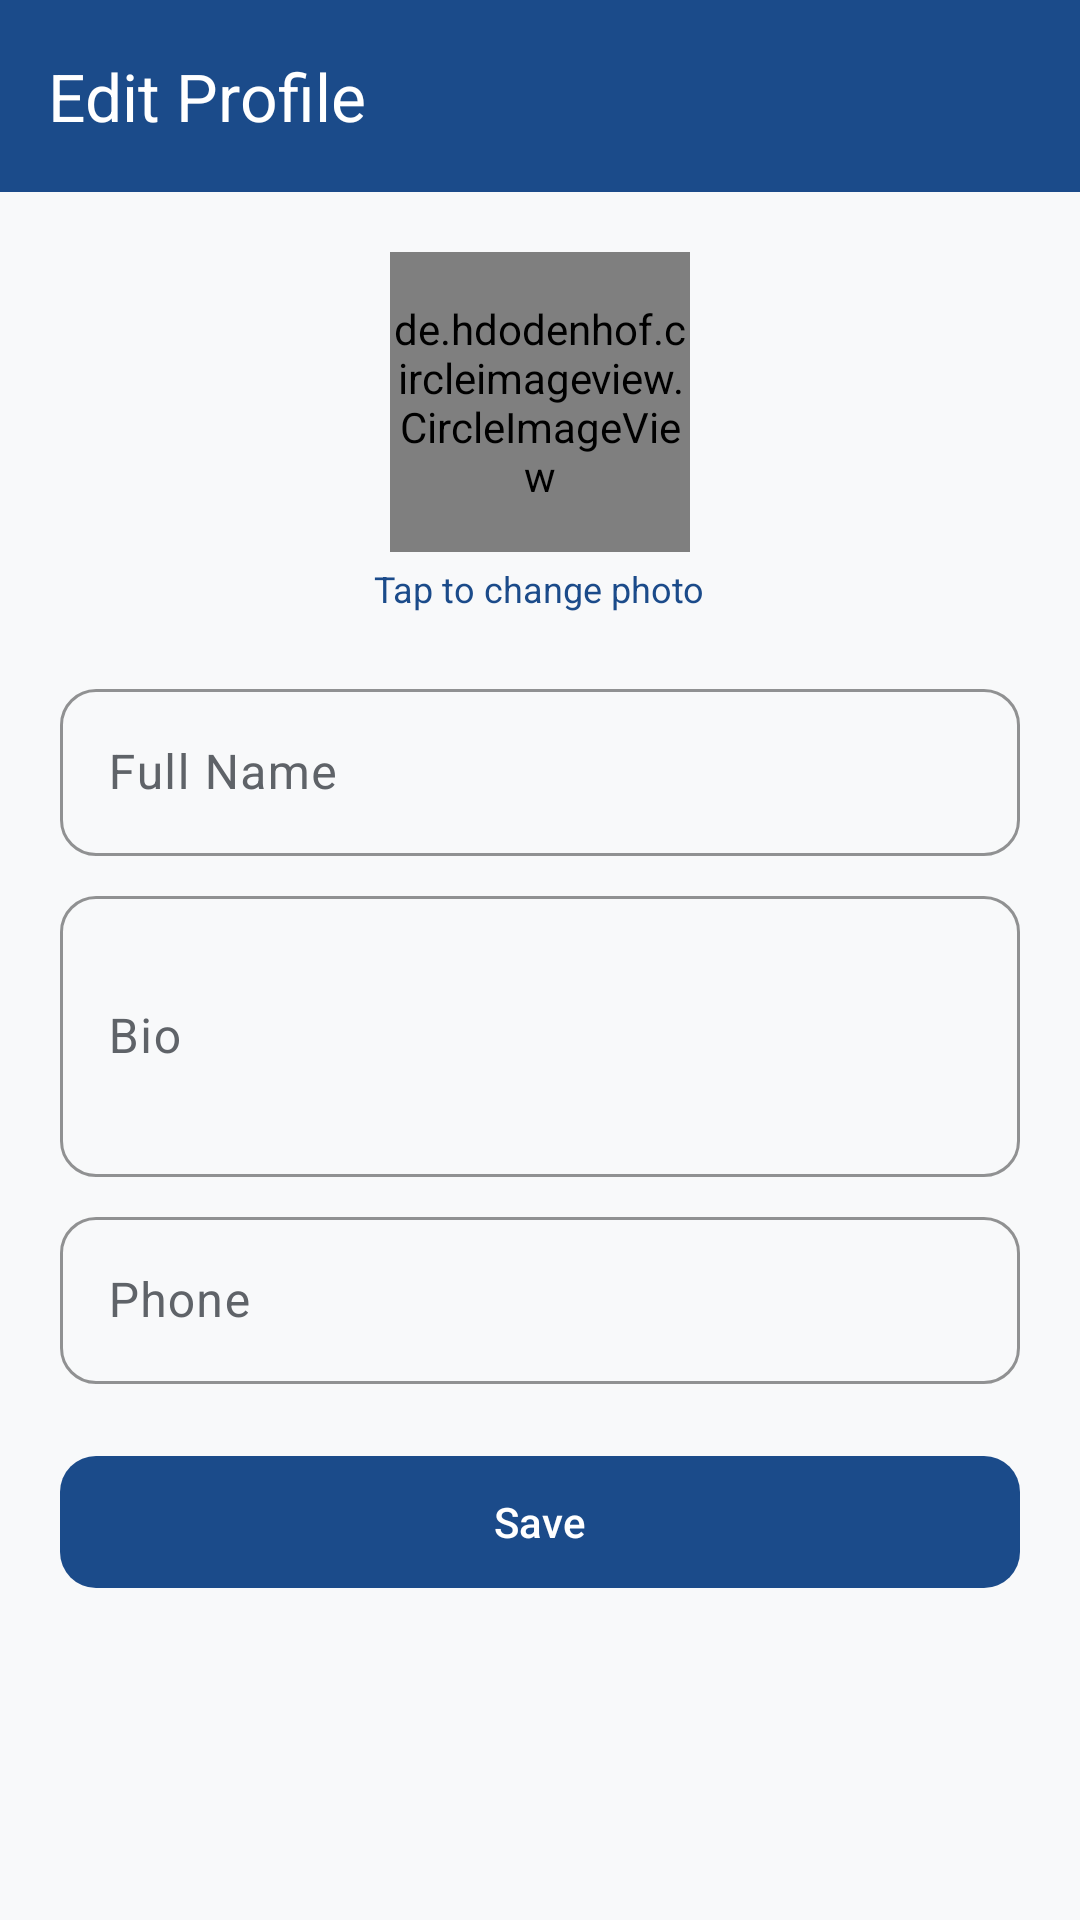

Reconstruct the res/layout file that produces this screen, plus the resources it refers to.
<!-- AndroidManifest.xml: application theme Theme.RVUCampusCompanion -->
<!-- res/layout/fragment_edit_profile.xml -->
<?xml version="1.0" encoding="utf-8"?>
<LinearLayout xmlns:android="http://schemas.android.com/apk/res/android"
    xmlns:app="http://schemas.android.com/apk/res-auto"
    android:layout_width="match_parent"
    android:layout_height="match_parent"
    android:background="@color/background"
    android:orientation="vertical">

    <com.google.android.material.appbar.MaterialToolbar
        android:id="@+id/toolbar"
        android:layout_width="match_parent"
        android:layout_height="?attr/actionBarSize"
        android:background="@color/rvu_primary"
        app:navigationIcon="@drawable/ic_arrow_back"
        app:title="Edit Profile"
        app:titleTextColor="@color/white"
        app:navigationIconTint="@color/white" />

    <ScrollView
        android:layout_width="match_parent"
        android:layout_height="0dp"
        android:layout_weight="1">

        <LinearLayout
            android:layout_width="match_parent"
            android:layout_height="wrap_content"
            android:orientation="vertical"
            android:padding="20dp">

            <de.hdodenhof.circleimageview.CircleImageView
                android:id="@+id/ivAvatar"
                android:layout_width="100dp"
                android:layout_height="100dp"
                android:layout_gravity="center"
                android:src="@drawable/ic_default_avatar"
                app:civ_border_color="@color/rvu_primary"
                app:civ_border_width="2dp" />

            <TextView
                android:layout_width="wrap_content"
                android:layout_height="wrap_content"
                android:layout_gravity="center"
                android:layout_marginTop="4dp"
                android:text="Tap to change photo"
                android:textColor="@color/rvu_primary"
                android:textSize="12sp" />

            <com.google.android.material.textfield.TextInputLayout
                style="@style/Widget.RVU.TextInputLayout"
                android:layout_width="match_parent"
                android:layout_height="wrap_content"
                android:layout_marginTop="20dp"
                android:hint="@string/full_name">
                <com.google.android.material.textfield.TextInputEditText
                    android:id="@+id/etName"
                    android:layout_width="match_parent"
                    android:layout_height="wrap_content" />
            </com.google.android.material.textfield.TextInputLayout>

            <com.google.android.material.textfield.TextInputLayout
                style="@style/Widget.RVU.TextInputLayout"
                android:layout_width="match_parent"
                android:layout_height="wrap_content"
                android:layout_marginTop="8dp"
                android:hint="Bio">
                <com.google.android.material.textfield.TextInputEditText
                    android:id="@+id/etBio"
                    android:layout_width="match_parent"
                    android:layout_height="wrap_content"
                    android:minLines="3"
                    android:inputType="textMultiLine" />
            </com.google.android.material.textfield.TextInputLayout>

            <com.google.android.material.textfield.TextInputLayout
                style="@style/Widget.RVU.TextInputLayout"
                android:layout_width="match_parent"
                android:layout_height="wrap_content"
                android:layout_marginTop="8dp"
                android:hint="Phone">
                <com.google.android.material.textfield.TextInputEditText
                    android:id="@+id/etPhone"
                    android:layout_width="match_parent"
                    android:layout_height="wrap_content"
                    android:inputType="phone" />
            </com.google.android.material.textfield.TextInputLayout>

            <com.google.android.material.button.MaterialButton
                android:id="@+id/btnSave"
                android:layout_width="match_parent"
                android:layout_height="52dp"
                android:layout_marginTop="20dp"
                android:text="@string/save"
                app:cornerRadius="12dp" />
        </LinearLayout>
    </ScrollView>
</LinearLayout>
<!-- resources referenced by this layout -->
<resources>
  <color name="background">#F8F9FA</color>
  <color name="rvu_primary">#1B4B8A</color>
  <color name="white">#FFFFFF</color>
  <!-- drawable ic_default_avatar (drawable) -->
  <vector xmlns:android="http://schemas.android.com/apk/res/android"
      android:width="96dp" android:height="96dp" android:viewportWidth="24" android:viewportHeight="24"
      android:tint="@color/white">
      <path android:fillColor="#1B4B8A" android:pathData="M0,0h24v24H0z"/>
      <path android:fillColor="@android:color/white"
          android:pathData="M12,12c2.21,0 4,-1.79 4,-4s-1.79,-4 -4,-4 -4,1.79 -4,4 1.79,4 4,4zM12,14c-2.67,0 -8,1.34 -8,4v2h16v-2c0,-2.66 -5.33,-4 -8,-4z"/>
  </vector>
  <string name="full_name">Full Name</string>
  <string name="save">Save</string>
  <style name="Widget.RVU.TextInputLayout" parent="Widget.Material3.TextInputLayout.OutlinedBox">
          <item name="boxStrokeColor">@color/rvu_primary</item>
          <item name="hintTextColor">@color/rvu_primary</item>
          <item name="boxCornerRadiusBottomEnd">12dp</item>
          <item name="boxCornerRadiusBottomStart">12dp</item>
          <item name="boxCornerRadiusTopEnd">12dp</item>
          <item name="boxCornerRadiusTopStart">12dp</item>
      </style>
  <style name="Theme.RVUCampusCompanion" parent="Theme.Material3.DayNight.NoActionBar">
          <item name="colorPrimary">@color/rvu_primary</item>
          <item name="colorOnPrimary">@color/white</item>
          <item name="colorPrimaryContainer">@color/rvu_primary_light</item>
          <item name="colorOnPrimaryContainer">@color/white</item>
          <item name="colorSecondary">@color/rvu_secondary</item>
          <item name="colorOnSecondary">@color/black</item>
          <item name="colorSecondaryContainer">@color/rvu_secondary_light</item>
          <item name="colorOnSecondaryContainer">@color/black</item>
          <item name="colorError">@color/error</item>
          <item name="colorOnError">@color/white</item>
          <item name="android:colorBackground">@color/background</item>
          <item name="colorSurface">@color/surface</item>
          <item name="colorOnSurface">@color/on_surface</item>
          <item name="colorOnSurfaceVariant">@color/on_surface_variant</item>
          <item name="colorOutline">@color/outline</item>
          <item name="android:statusBarColor">@color/rvu_primary</item>
          <item name="android:navigationBarColor">@color/surface</item>
          <item name="materialCardViewStyle">@style/Widget.RVU.Card</item>
          <item name="bottomNavigationStyle">@style/Widget.RVU.BottomNav</item>
          <item name="textInputStyle">@style/Widget.RVU.TextInputLayout</item>
          <item name="android:windowLightStatusBar" tools:targetApi="m">false</item>
      </style>
  <color name="rvu_primary_light">#3A6BB0</color>
  <color name="rvu_secondary">#F5A623</color>
  <color name="black">#000000</color>
  <color name="rvu_secondary_light">#FFCB66</color>
  <color name="error">#D32F2F</color>
  <color name="surface">#FFFFFF</color>
  <color name="on_surface">#1A1A1A</color>
  <color name="on_surface_variant">#5F6368</color>
  <color name="outline">#E0E0E0</color>
  <style name="Widget.RVU.Card" parent="Widget.Material3.CardView.Elevated">
          <item name="cardCornerRadius">12dp</item>
          <item name="cardElevation">2dp</item>
          <item name="cardBackgroundColor">@color/surface</item>
          <item name="rippleColor">@color/rvu_primary_light</item>
      </style>
  <style name="Widget.RVU.BottomNav" parent="Widget.Material3.BottomNavigationView">
          <item name="itemIconTint">@color/bottom_nav_color</item>
          <item name="itemTextColor">@color/bottom_nav_color</item>
          <item name="labelVisibilityMode">labeled</item>
      </style>
</resources>
